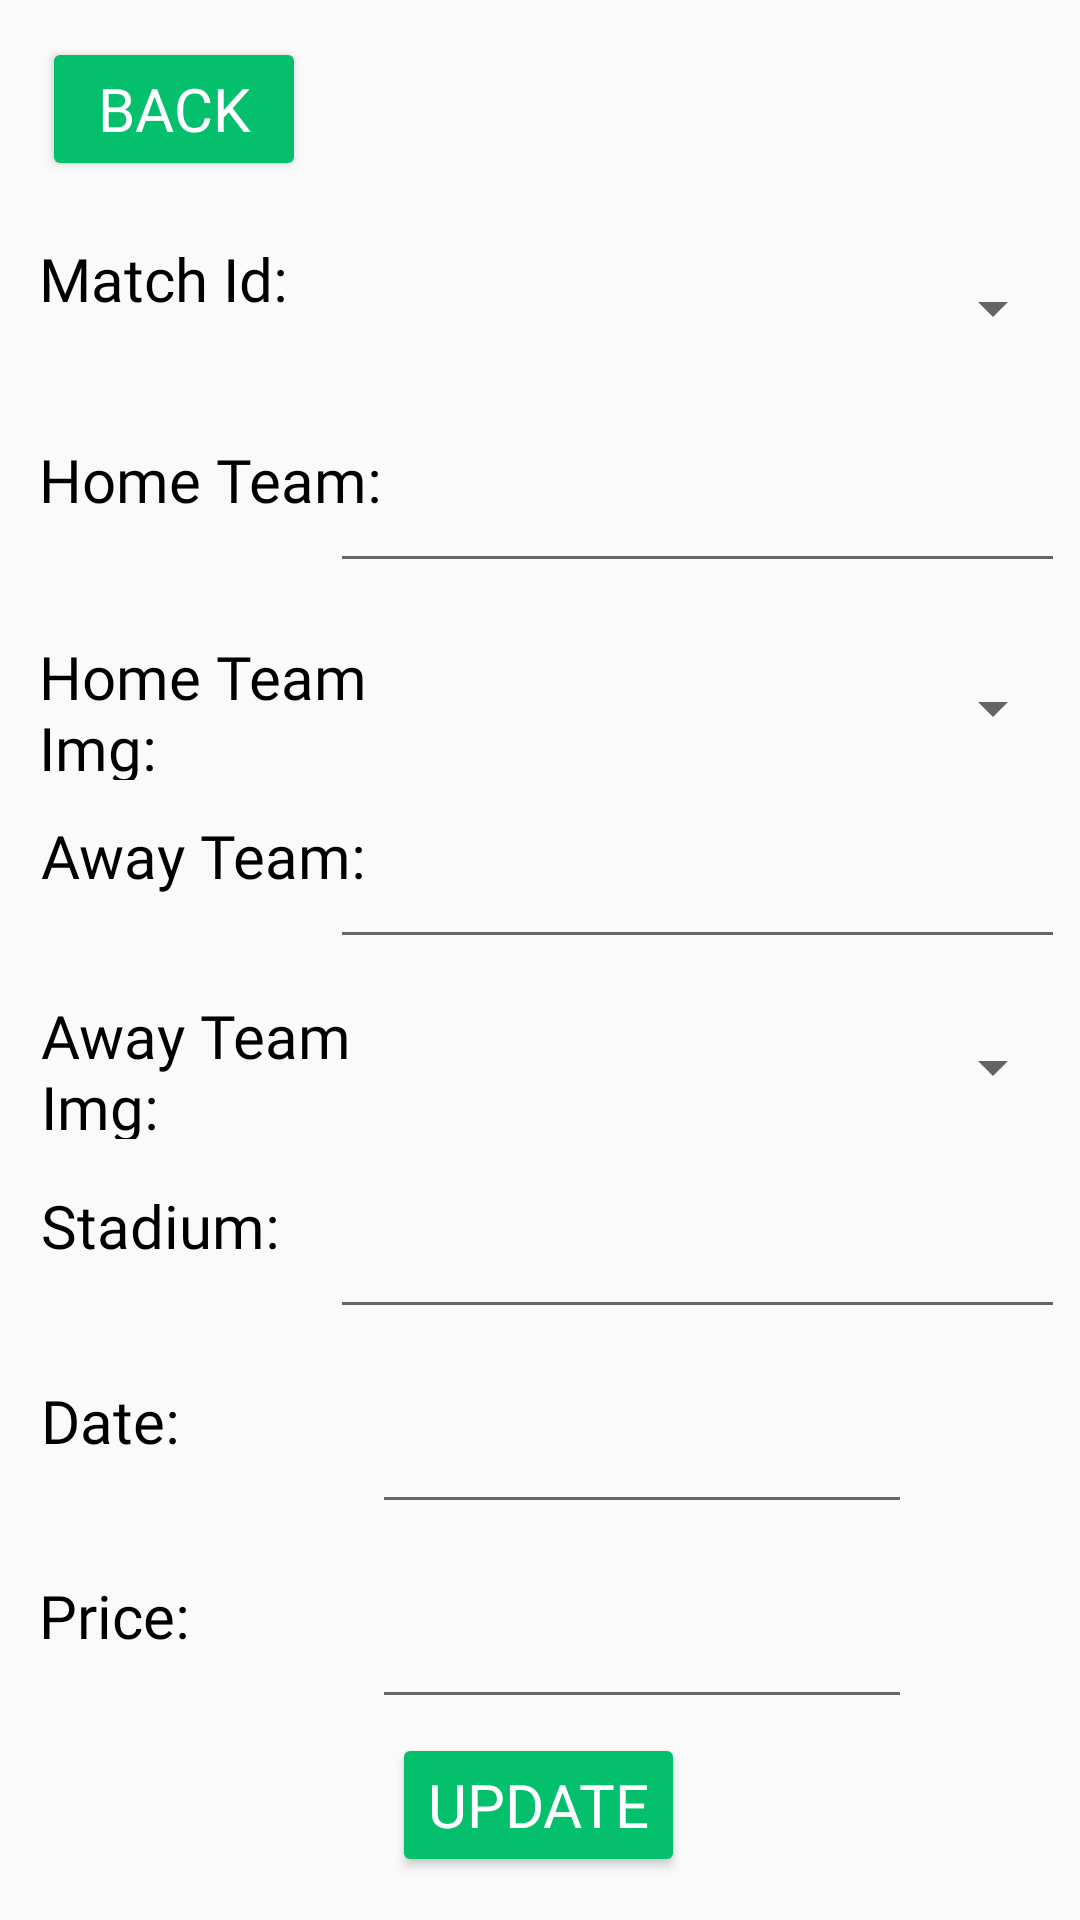

Write the Android layout XML for this screen, with the resource values it uses.
<!-- AndroidManifest.xml: application theme DevProject -->
<!-- res/layout/activity_update.xml -->
<?xml version="1.0" encoding="utf-8"?>
<androidx.constraintlayout.widget.ConstraintLayout xmlns:android="http://schemas.android.com/apk/res/android"
    xmlns:app="http://schemas.android.com/apk/res-auto"
    xmlns:tools="http://schemas.android.com/tools"
    android:layout_width="match_parent"
    android:layout_height="match_parent"
    tools:context=".Project.Controller.Update">

    <EditText
        android:id="@+id/priceEditText2"
        android:layout_width="180dp"
        android:layout_height="48dp"
        android:textColor="@color/black"
        android:textSize="18sp"
        android:inputType="number"
        app:layout_constraintBottom_toBottomOf="parent"
        app:layout_constraintEnd_toEndOf="parent"
        app:layout_constraintHorizontal_bias="0.688"
        app:layout_constraintStart_toStartOf="parent"
        app:layout_constraintTop_toTopOf="parent"
        app:layout_constraintVertical_bias="0.887"
        tools:ignore="SpeakableTextPresentCheck" />

    <TextView
        android:id="@+id/homeTeamTV2"
        android:layout_width="132dp"
        android:layout_height="48dp"
        android:fontFamily="@font/advent_pro_medium"
        android:text="Date:"
        android:textColor="@color/black"
        android:textSize="20sp"
        app:layout_constraintBottom_toBottomOf="parent"
        app:layout_constraintEnd_toEndOf="parent"
        app:layout_constraintHorizontal_bias="0.06"
        app:layout_constraintStart_toStartOf="parent"
        app:layout_constraintTop_toTopOf="parent"
        app:layout_constraintVertical_bias="0.777" />

    <Button
        android:id="@+id/updateButton"
        android:layout_width="wrap_content"
        android:layout_height="wrap_content"
        android:backgroundTint="#04bf6c"
        android:fontFamily="@font/advent_pro_medium"
        android:text="Update"
        android:textColor="#FFFFFF"
        android:textSize="20sp"
        app:layout_constraintBottom_toBottomOf="parent"
        app:layout_constraintEnd_toEndOf="parent"
        app:layout_constraintHorizontal_bias="0.498"
        app:layout_constraintStart_toStartOf="parent"
        app:layout_constraintTop_toTopOf="parent"
        app:layout_constraintVertical_bias="0.976" />

    <EditText
        android:id="@+id/dateTextUpdate"
        android:layout_width="180dp"
        android:layout_height="48dp"
        android:textColor="@color/black"
        android:textSize="18sp"
        app:layout_constraintBottom_toBottomOf="parent"
        app:layout_constraintEnd_toEndOf="parent"
        app:layout_constraintHorizontal_bias="0.688"
        app:layout_constraintStart_toStartOf="parent"
        app:layout_constraintTop_toTopOf="parent"
        app:layout_constraintVertical_bias="0.777"
        tools:ignore="SpeakableTextPresentCheck" />

    <TextView
        android:id="@+id/priceTextView"
        android:layout_width="132dp"
        android:layout_height="48dp"
        android:fontFamily="@font/advent_pro_medium"
        android:text="Price:"
        android:textColor="@color/black"
        android:textSize="20sp"
        app:layout_constraintBottom_toBottomOf="parent"
        app:layout_constraintEnd_toEndOf="parent"
        app:layout_constraintHorizontal_bias="0.057"
        app:layout_constraintStart_toStartOf="parent"
        app:layout_constraintTop_toTopOf="parent"
        app:layout_constraintVertical_bias="0.887" />

    <TextView
        android:id="@+id/homeTeamTV7"
        android:layout_width="132dp"
        android:layout_height="48dp"
        android:fontFamily="@font/advent_pro_medium"
        android:text="Away Team:"
        android:textColor="@color/black"
        android:textSize="20sp"
        app:layout_constraintBottom_toBottomOf="parent"
        app:layout_constraintEnd_toEndOf="parent"
        app:layout_constraintHorizontal_bias="0.06"
        app:layout_constraintStart_toStartOf="parent"
        app:layout_constraintTop_toTopOf="parent"
        app:layout_constraintVertical_bias="0.459" />

    <EditText
        android:id="@+id/awayTeamText"
        android:layout_width="245dp"
        android:layout_height="48dp"
        android:textColor="@color/black"
        android:textSize="18sp"
        app:layout_constraintBottom_toBottomOf="parent"
        app:layout_constraintEnd_toEndOf="parent"
        app:layout_constraintHorizontal_bias="0.957"
        app:layout_constraintStart_toStartOf="parent"
        app:layout_constraintTop_toTopOf="parent"
        app:layout_constraintVertical_bias="0.459"
        tools:ignore="SpeakableTextPresentCheck" />

    <Spinner
        android:id="@+id/homeTeamDropdown"
        android:layout_width="245dp"
        android:layout_height="48dp"
        android:textColor="@color/black"
        android:textSize="18sp"
        app:layout_constraintBottom_toBottomOf="parent"
        app:layout_constraintEnd_toEndOf="parent"
        app:layout_constraintHorizontal_bias="0.957"
        app:layout_constraintStart_toStartOf="parent"
        app:layout_constraintTop_toTopOf="parent"
        app:layout_constraintVertical_bias="0.358"
        tools:ignore="SpeakableTextPresentCheck" />

    <TextView
        android:id="@+id/homeTeamTV6"
        android:layout_width="132dp"
        android:layout_height="48dp"
        android:fontFamily="@font/advent_pro_medium"
        android:text="Home Team Img:"
        android:textColor="@color/black"
        android:textSize="20sp"
        app:layout_constraintBottom_toBottomOf="parent"
        app:layout_constraintEnd_toEndOf="parent"
        app:layout_constraintHorizontal_bias="0.057"
        app:layout_constraintStart_toStartOf="parent"
        app:layout_constraintTop_toTopOf="parent"
        app:layout_constraintVertical_bias="0.358" />

    <EditText
        android:id="@+id/stadiumText"
        android:layout_width="245dp"
        android:layout_height="48dp"
        android:textColor="@color/black"
        android:textSize="18sp"
        app:layout_constraintBottom_toBottomOf="parent"
        app:layout_constraintEnd_toEndOf="parent"
        app:layout_constraintHorizontal_bias="0.957"
        app:layout_constraintStart_toStartOf="parent"
        app:layout_constraintTop_toTopOf="parent"
        app:layout_constraintVertical_bias="0.667"
        tools:ignore="SpeakableTextPresentCheck" />

    <TextView
        android:id="@+id/homeTeamTV5"
        android:layout_width="132dp"
        android:layout_height="48dp"
        android:fontFamily="@font/advent_pro_medium"
        android:text="Stadium:"
        android:textColor="@color/black"
        android:textSize="20sp"
        app:layout_constraintBottom_toBottomOf="parent"
        app:layout_constraintEnd_toEndOf="parent"
        app:layout_constraintHorizontal_bias="0.06"
        app:layout_constraintStart_toStartOf="parent"
        app:layout_constraintTop_toTopOf="parent"
        app:layout_constraintVertical_bias="0.667" />

    <TextView
        android:id="@+id/homeTeamTV4"
        android:layout_width="132dp"
        android:layout_height="48dp"
        android:fontFamily="@font/advent_pro_medium"
        android:text="Away Team Img:"
        android:textColor="@color/black"
        android:textSize="20sp"
        app:layout_constraintBottom_toBottomOf="parent"
        app:layout_constraintEnd_toEndOf="parent"
        app:layout_constraintHorizontal_bias="0.06"
        app:layout_constraintStart_toStartOf="parent"
        app:layout_constraintTop_toTopOf="parent"
        app:layout_constraintVertical_bias="0.56" />

    <Spinner
        android:id="@+id/awayTeamDropdown"
        android:layout_width="245dp"
        android:layout_height="48dp"
        android:textColor="@color/black"
        android:textSize="18sp"
        app:layout_constraintBottom_toBottomOf="parent"
        app:layout_constraintEnd_toEndOf="parent"
        app:layout_constraintHorizontal_bias="0.957"
        app:layout_constraintStart_toStartOf="parent"
        app:layout_constraintTop_toTopOf="parent"
        app:layout_constraintVertical_bias="0.56"
        tools:ignore="SpeakableTextPresentCheck" />

    <TextView
        android:id="@+id/homeTeamTV3"
        android:layout_width="132dp"
        android:layout_height="48dp"
        android:fontFamily="@font/advent_pro_medium"
        android:text="Home Team:"
        android:textColor="@color/black"
        android:textSize="20sp"
        app:layout_constraintBottom_toBottomOf="parent"
        app:layout_constraintEnd_toEndOf="parent"
        app:layout_constraintHorizontal_bias="0.057"
        app:layout_constraintStart_toStartOf="parent"
        app:layout_constraintTop_toTopOf="parent"
        app:layout_constraintVertical_bias="0.247" />

    <EditText
        android:id="@+id/homeTeamS3"
        android:layout_width="245dp"
        android:layout_height="48dp"
        android:textColor="@color/black"
        android:textSize="18sp"
        app:layout_constraintBottom_toBottomOf="parent"
        app:layout_constraintEnd_toEndOf="parent"
        app:layout_constraintHorizontal_bias="0.957"
        app:layout_constraintStart_toStartOf="parent"
        app:layout_constraintTop_toTopOf="parent"
        app:layout_constraintVertical_bias="0.247"
        tools:ignore="SpeakableTextPresentCheck" />

    <Spinner
        android:id="@+id/matchIdSpinner"
        android:layout_width="245dp"
        android:layout_height="48dp"
        android:textColor="@color/black"
        android:textSize="18sp"
        app:layout_constraintBottom_toBottomOf="parent"
        app:layout_constraintEnd_toEndOf="parent"
        app:layout_constraintHorizontal_bias="0.957"
        app:layout_constraintStart_toStartOf="parent"
        app:layout_constraintTop_toTopOf="parent"
        app:layout_constraintVertical_bias="0.133"
        tools:ignore="SpeakableTextPresentCheck" />

    <TextView
        android:id="@+id/matchIdTV"
        android:layout_width="132dp"
        android:layout_height="48dp"
        android:fontFamily="@font/advent_pro_medium"
        android:text="Match Id:"
        android:textColor="@color/black"
        android:textSize="20sp"
        app:layout_constraintBottom_toBottomOf="parent"
        app:layout_constraintEnd_toEndOf="parent"
        app:layout_constraintHorizontal_bias="0.057"
        app:layout_constraintStart_toStartOf="parent"
        app:layout_constraintTop_toTopOf="parent"
        app:layout_constraintVertical_bias="0.134" />

    <Button
        android:id="@+id/updateBackBtn"
        android:layout_width="wrap_content"
        android:layout_height="wrap_content"
        android:backgroundTint="#04bf6c"
        android:fontFamily="@font/advent_pro_medium"
        android:text="Back"
        android:textColor="#FFFFFF"
        android:textSize="20sp"
        app:layout_constraintBottom_toBottomOf="parent"
        app:layout_constraintEnd_toEndOf="parent"
        app:layout_constraintHorizontal_bias="0.052"
        app:layout_constraintStart_toStartOf="parent"
        app:layout_constraintTop_toTopOf="parent"
        app:layout_constraintVertical_bias="0.021" />
</androidx.constraintlayout.widget.ConstraintLayout>
<!-- resources referenced by this layout -->
<resources>
  <style name="DevProject" parent="Theme.AppCompat.Light.DarkActionBar">
          
          <item name="colorPrimary">#04bf6c</item>
          <item name="colorPrimaryVariant">@color/purple_700</item>
          <item name="colorOnPrimary">@color/black</item>
          
          <item name="colorSecondary">#04bf6c</item>
          <item name="colorSecondaryVariant">#04bf6c</item>
          <item name="colorOnSecondary">@color/white</item>
          
          <item name="android:statusBarColor" tools:targetApi="l">?attr/colorPrimaryVariant</item>
          
      </style>
  <!-- not gathered from this repository: default colours our renderer supplied (Android Studio template values) -->
  <color name="purple_700">#FF3700B3</color>
  <color name="black">#FF000000</color>
  <color name="white">#FFFFFFFF</color>
</resources>
